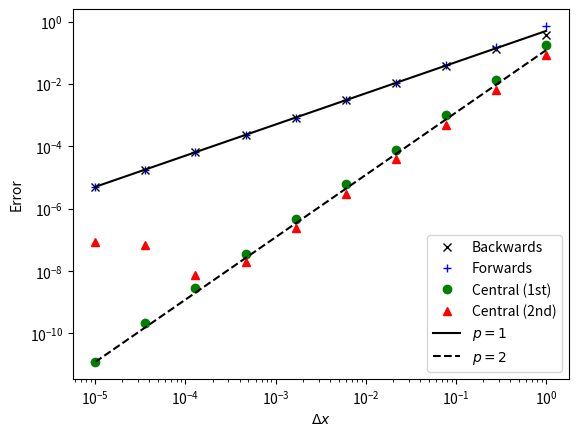
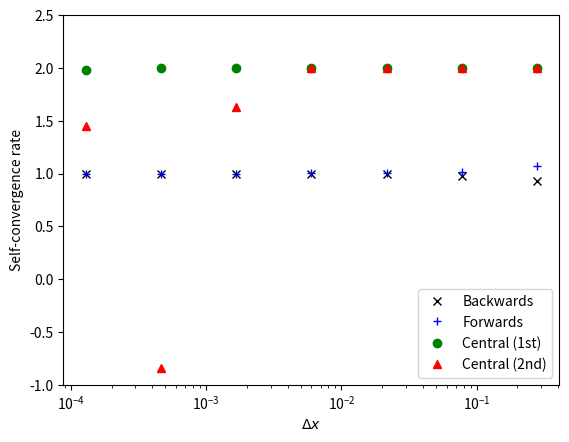
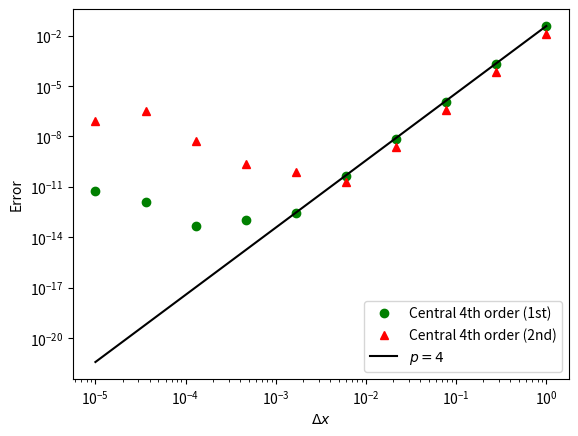

Write the Python code that produced these figures, in order.
def backward_differencing(f, x_i, dx):
    """
    Backward differencing of f at x_i with grid spacing dx.
    """
    f_i = f(x_i)
    f_i_minus_1 = f(x_i - dx)
    
    return (f_i - f_i_minus_1) / dx

def forward_differencing(f, x_i, dx):
    """
    Forward differencing of f at x_i with grid spacing dx.
    """
    f_i = f(x_i)
    f_i_plus_1 = f(x_i + dx)
    
    return (f_i_plus_1 - f_i) / dx

def central_differencing(f, x_i, dx):
    """
    Second order central differencing of f at x_i with grid spacing dx.
    """
    f_i = f(x_i)
    f_i_minus_1 = f(x_i - dx)
    f_i_plus_1 = f(x_i + dx)
    
    first_derivative = (f_i_plus_1 - f_i_minus_1) / (2.0 * dx)
    second_derivative = (f_i_minus_1 - 2.0 * f_i + f_i_plus_1) / (dx**2)
    
    return first_derivative, second_derivative

import numpy

bd = backward_differencing(numpy.exp, 0.0, dx=1.0)
fd = forward_differencing(numpy.exp, 0.0, dx=1.0)
cd1, cd2 = central_differencing(numpy.exp, 0.0, dx=1.0)

print("Backward difference should be 1, is {}, error {}".format(bd, abs(bd - 1.0)))
print("Forward difference should be 1, is {}, error {}".format(fd, abs(fd - 1.0)))
print("Central difference (1st derivative) should be 1, is {}, error {}".format(cd1, abs(cd1 - 1.0)))
print("Central difference (2nd derivative) should be 1, is {}, error {}".format(cd2, abs(cd2 - 1.0)))

bd = backward_differencing(numpy.exp, 0.0, dx=0.1)
fd = forward_differencing(numpy.exp, 0.0, dx=0.1)
cd1, cd2 = central_differencing(numpy.exp, 0.0, dx=0.1)

print("Backward difference should be 1, is {}, error {}".format(bd, abs(bd - 1.0)))
print("Forward difference should be 1, is {}, error {}".format(fd, abs(fd - 1.0)))
print("Central difference (1st derivative) should be 1, is {}, error {}".format(cd1, abs(cd1 - 1.0)))
print("Central difference (2nd derivative) should be 1, is {}, error {}".format(cd2, abs(cd2 - 1.0)))

from matplotlib import pyplot
%matplotlib notebook

dxs = numpy.logspace(-5, 0, 10)
bd_errors = numpy.zeros_like(dxs)
fd_errors = numpy.zeros_like(dxs)
cd1_errors = numpy.zeros_like(dxs)
cd2_errors = numpy.zeros_like(dxs)

for i, dx in enumerate(dxs):
    bd_errors[i] = abs(backward_differencing(numpy.exp, 0.0, dx) - 1.0)
    fd_errors[i] = abs(forward_differencing(numpy.exp, 0.0, dx) - 1.0)
    cd1, cd2 = central_differencing(numpy.exp, 0.0, dx)
    cd1_errors[i] = abs(cd1 - 1.0)
    cd2_errors[i] = abs(cd2 - 1.0)

pyplot.figure()
pyplot.loglog(dxs, bd_errors, 'kx', label='Backwards')
pyplot.loglog(dxs, fd_errors, 'b+', label='Forwards')
pyplot.loglog(dxs, cd1_errors, 'go', label='Central (1st)')
pyplot.loglog(dxs, cd2_errors, 'r^', label='Central (2nd)')
pyplot.loglog(dxs, dxs*(bd_errors[0]/dxs[0]), 'k-', label=r"$p=1$")
pyplot.loglog(dxs, dxs**2*(cd1_errors[0]/dxs[0]**2), 'k--', label=r"$p=2$")
pyplot.xlabel(r"$\Delta x$")
pyplot.ylabel("Error")
pyplot.legend(loc="lower right")
pyplot.show()

dxs = numpy.logspace(-5, 0, 10)
fbd = numpy.zeros_like(dxs)
ffd = numpy.zeros_like(dxs)
fcd1 = numpy.zeros_like(dxs)
fcd2 = numpy.zeros_like(dxs)

for i, dx in enumerate(dxs):
    fbd[i] = backward_differencing(numpy.exp, 0.0, dx)
    ffd[i] = forward_differencing(numpy.exp, 0.0, dx)
    fcd1[i], fcd2[i] = central_differencing(numpy.exp, 0.0, dx)

alpha = dxs[0]/dxs[1]
p_bd = numpy.log(abs((fbd[0:-3]-fbd[1:-2])/(fbd[1:-2]-fbd[2:-1])))/numpy.log(alpha)
p_fd = numpy.log(abs((ffd[0:-3]-ffd[1:-2])/(ffd[1:-2]-ffd[2:-1])))/numpy.log(alpha)
p_cd1 = numpy.log(abs((fcd1[0:-3]-fcd1[1:-2])/(fcd1[1:-2]-fcd1[2:-1])))/numpy.log(alpha)
p_cd2 = numpy.log(abs((fcd2[0:-3]-fcd2[1:-2])/(fcd2[1:-2]-fcd2[2:-1])))/numpy.log(alpha)

pyplot.figure()
pyplot.semilogx(dxs[2:-1], p_bd, 'kx', label='Backwards')
pyplot.semilogx(dxs[2:-1], p_fd, 'b+', label='Forwards')
pyplot.semilogx(dxs[2:-1], p_cd1, 'go', label='Central (1st)')
pyplot.semilogx(dxs[2:-1], p_cd2, 'r^', label='Central (2nd)')
pyplot.ylim(-1,2.5)
pyplot.xlabel(r"$\Delta x$")
pyplot.ylabel("Self-convergence rate")
pyplot.legend(loc="lower right")
pyplot.show()

dxs = numpy.logspace(-5, 0, 10)
bd_errors = numpy.zeros_like(dxs)
fd_errors = numpy.zeros_like(dxs)
cd1_errors = numpy.zeros_like(dxs)
cd2_errors = numpy.zeros_like(dxs)

for i, dx in enumerate(dxs):
    bd_errors[i] = abs(backward_differencing(numpy.exp, 0.0, dx) - 1.0)
    fd_errors[i] = abs(forward_differencing(numpy.exp, 0.0, dx) - 1.0)
    cd1, cd2 = central_differencing(numpy.exp, 0.0, dx)
    cd1_errors[i] = abs(cd1 - 1.0)
    cd2_errors[i] = abs(cd2 - 1.0)

bd_fit = numpy.polyfit(numpy.log(dxs),numpy.log(bd_errors),1)
fd_fit = numpy.polyfit(numpy.log(dxs),numpy.log(fd_errors),1)
cd1_fit = numpy.polyfit(numpy.log(dxs),numpy.log(cd1_errors),1)
cd2_fit = numpy.polyfit(numpy.log(dxs[3:-1]),numpy.log(cd1_errors[3:-1]),1)

print("Convergence order for Backward difference is {}".format(bd_fit[0]))
print("Convergence order for Forward difference is {}".format(fd_fit[0]))
print("Convergence order for Central difference (1st derivative) is {}".format(cd1_fit[0]))
print("Convergence order for Central difference (2nd derivative) is {}".format(cd2_fit[0]))

def central_differencing_4(f, x_i, dx):
    """
    Fourth order central differencing of f at x_i with grid spacing dx.
    """
    f_i = f(x_i)
    f_i_minus_1 = f(x_i - dx)
    f_i_plus_1 = f(x_i + dx)
    f_i_minus_2 = f(x_i - 2.0*dx)
    f_i_plus_2 = f(x_i + 2.0*dx)
    
    first_derivative = ( 8.0*(f_i_plus_1 - f_i_minus_1) - (f_i_plus_2 - f_i_minus_2) ) / (12.0 * dx)
    second_derivative = ( -30.0*f_i + 16.0*(f_i_plus_1 + f_i_minus_1) - (f_i_plus_2 + f_i_minus_2 ) ) / (12.0*dx**2)
    
    return first_derivative, second_derivative

dxs = numpy.logspace(-5, 0, 10)
cd4_1_errors = numpy.zeros_like(dxs)
cd4_2_errors = numpy.zeros_like(dxs)

for i, dx in enumerate(dxs):
    cd4_1, cd4_2 = central_differencing_4(numpy.exp, 0.0, dx)
    cd4_1_errors[i] = abs(cd4_1 - 1.0)
    cd4_2_errors[i] = abs(cd4_2 - 1.0)
    
pyplot.figure()
pyplot.loglog(dxs, cd4_1_errors, 'go', label='Central 4th order (1st)')
pyplot.loglog(dxs, cd4_2_errors, 'r^', label='Central 4th order (2nd)')
pyplot.loglog(dxs, dxs**4*(cd4_1_errors[-1]/dxs[-1]**4), 'k-', label=r"$p=4$")
pyplot.xlabel(r"$\Delta x$")
pyplot.ylabel("Error")
pyplot.legend(loc="lower right")
pyplot.show()

dxs = numpy.logspace(-5, 0, 10)
cd4_1_errors = numpy.zeros_like(dxs)
cd4_2_errors = numpy.zeros_like(dxs)

for i, dx in enumerate(dxs):
    cd4_1, cd4_2 = central_differencing_4(numpy.exp, 0.0, dx)
    cd4_1_errors[i] = abs(cd4_1 - 1.0)
    cd4_2_errors[i] = abs(cd4_2 - 1.0)

cd4_1_fit = numpy.polyfit(numpy.log(dxs[4:-1]),numpy.log(cd4_1_errors[4:-1]),1)
cd4_2_fit = numpy.polyfit(numpy.log(dxs[5:-1]),numpy.log(cd4_2_errors[5:-1]),1)

print("Convergence order for Fourth Order Central difference (1st derivative) is {}".format(cd4_1_fit[0]))
print("Convergence order for Fourth Order Central difference (2nd derivative) is {}".format(cd4_2_fit[0]))